Run: headless pygame with SDL's dummy video driver; simulated clock (each Clock.tick advances the game by its frame time, no real sleeping); random seed 0; keys injected as events and as key.get_pressed() state; mouse plan: one left click at the window centre at the start of phase 2, then a move to the lower-right quarter at the start of phase 3.
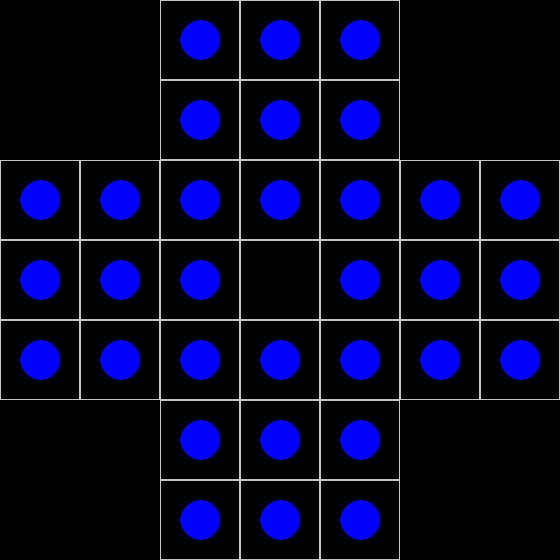
Frame 1 of 4 · flips 1–60 · no input
Frame 2 of 4 · flips 61–180 · clicked the window centre · tapped SPACE, RETURN · held RIGHT (→), D · screen unchanged from frame 1, image omitted
Frame 3 of 4 · flips 181–300 · moved the mouse to the lower-right quarter · held DOWN (↓), S · screen unchanged from frame 2, image omitted
Frame 4 of 4 · flips 301–420 · held LEFT (←), A, UP (↑), W · screen unchanged from frame 3, image omitted

The pygame program that drew these frames:

import pygame
import sys

FPS = 60

BLACK = (0, 0, 0)
WHITE = (200, 200, 200)
BLUE = (0, 0, 255)
RED = (255, 0, 0)

GRID_WIDTH = 7
GRID_HEIGHT = 7

BLOCK_SIZE = 80

WINDOW_WIDTH = BLOCK_SIZE * 7
WINDOW_HEIGHT = BLOCK_SIZE * 7

RECTS = []
POINTS = []

MOVING = False
SCREEN = None
CLOCK = None


def main():
    global SCREEN, CLOCK
    pygame.init()
    pygame.display.set_caption("Nonnenspiel")
    SCREEN = pygame.display.set_mode((WINDOW_HEIGHT, WINDOW_WIDTH))
    CLOCK = pygame.time.Clock()

    draw_grid()

    while True:
        CLOCK.tick(FPS)

        SCREEN.fill(BLACK)

        for r in RECTS:
            r.draw()

        for p in POINTS:
            p.draw()

        for event in pygame.event.get():
            if event.type == pygame.QUIT:
                pygame.quit()
                sys.exit()
            if event.type == pygame.MOUSEBUTTONUP:
                pos = pygame.mouse.get_pos()

                clicked_sprite = None
                for r in RECTS:
                    if r.r.collidepoint(pos):
                        clicked_sprite = r

                try:
                    x = clicked_sprite.x
                    y = clicked_sprite.y

                    for p in POINTS:
                        if p.x == x and p.y == y and not MOVING:
                            p.start_move(x, y)
                        elif p.moving:
                            p.stop_move(x, y)

                except AttributeError:
                    pass

        pygame.display.update()


class Point:
    def __init__(self, x, y):
        self.x = x
        self.y = y
        self.moving = False
        self.before_moving = None

    def remove(self, x, y):
        for p in POINTS:
            if p.x == x and p.y == y:
                POINTS.remove(p)

    def draw(self):
        if self.moving:
            pos = pygame.mouse.get_pos()
            self.x = pos[0]
            self.y = pos[1]
            pygame.draw.circle(SCREEN, BLUE, (self.x, self.y), 20)
        else:
            pygame.draw.circle(SCREEN, BLUE, (self.x * BLOCK_SIZE + BLOCK_SIZE / 2, self.y * BLOCK_SIZE + BLOCK_SIZE / 2), 20)

    def start_move(self, x, y):
        global MOVING
        MOVING = True
        self.before_moving = { "x": x, "y": y }
        self.moving = True

    def stop_move(self, x, y):
        global MOVING

        if not self.is_occupied(x, y):
            if x == self.before_moving["x"] or y == self.before_moving["y"]:
                if x == self.before_moving["x"] + 2:
                    self.remove(x - 1, y)
                elif x == self.before_moving["x"] - 2:
                    self.remove(x + 1, y)
                elif y == self.before_moving["y"] + 2:
                    self.remove(x, y - 1)
                elif y == self.before_moving["y"] - 2:
                    self.remove(x, y + 1)
                elif x == self.before_moving["x"] and y == self.before_moving["y"]:
                    self.x = x
                    self.y = y
                else:
                    return

                MOVING = False
                self.x = x
                self.y = y
                self.moving = False

    def is_occupied(self, x, y):
        for p in POINTS:
            if p.x == x and p.y == y:
                return True
        return False


class Rect:
    def __init__(self, x, y):
        self.x = x
        self.y = y
        self.r = pygame.Rect(self.x * BLOCK_SIZE, self.y * BLOCK_SIZE, BLOCK_SIZE, BLOCK_SIZE)

    def draw(self):
        pygame.draw.rect(SCREEN, WHITE, self.r, 1)


def draw_grid():
    for x in range(GRID_WIDTH):
        for y in range(GRID_HEIGHT):
            if not ((x <= 1 and y <= 1) or (x >= GRID_WIDTH - 2 and y >= GRID_HEIGHT - 2) or (x >= GRID_WIDTH - 2 and y <= 1) or (x <= 1 and y >= GRID_HEIGHT - 2)):

                # Leave the rectangle in the middle empty
                if not (x == 3 and y == 3):
                    p = Point(x, y)
                    POINTS.append(p)

                RECTS.append(Rect(x, y))


if __name__ == "__main__":
    main()
